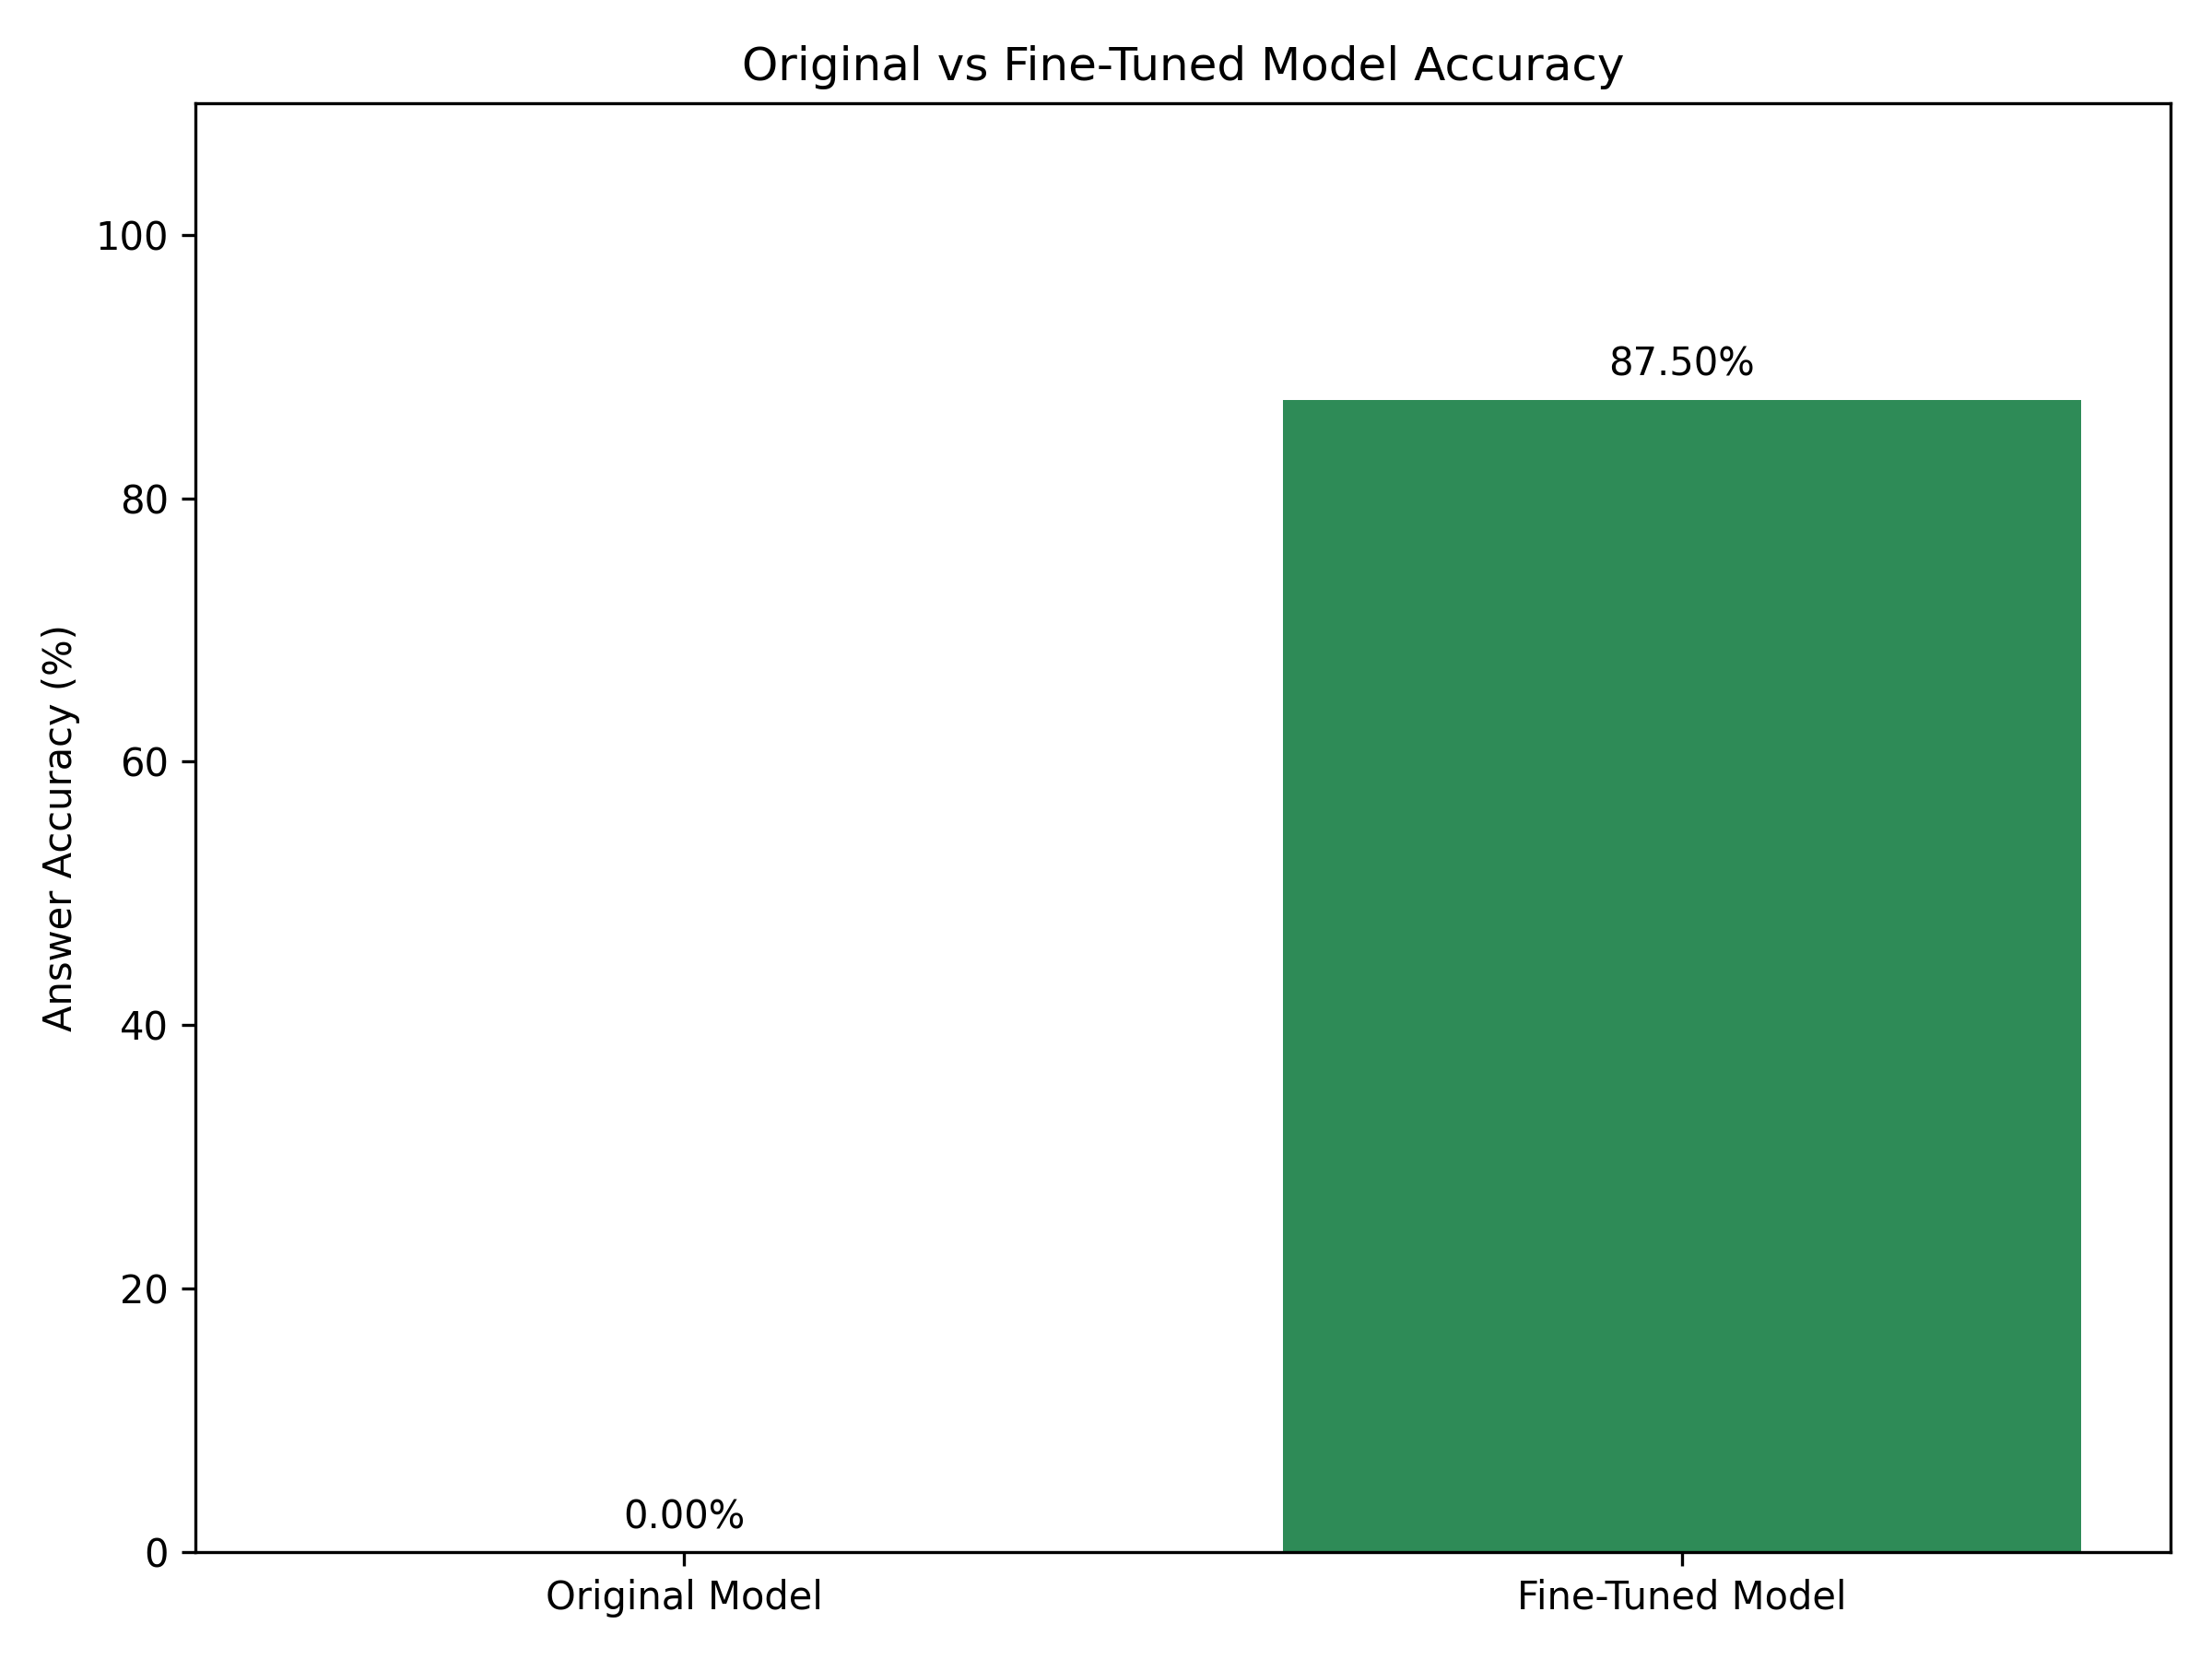

Source data for this figure (header and first rows):
Model, Accuracy
Original Model, 0.0
Fine-Tuned Model, 87.5
